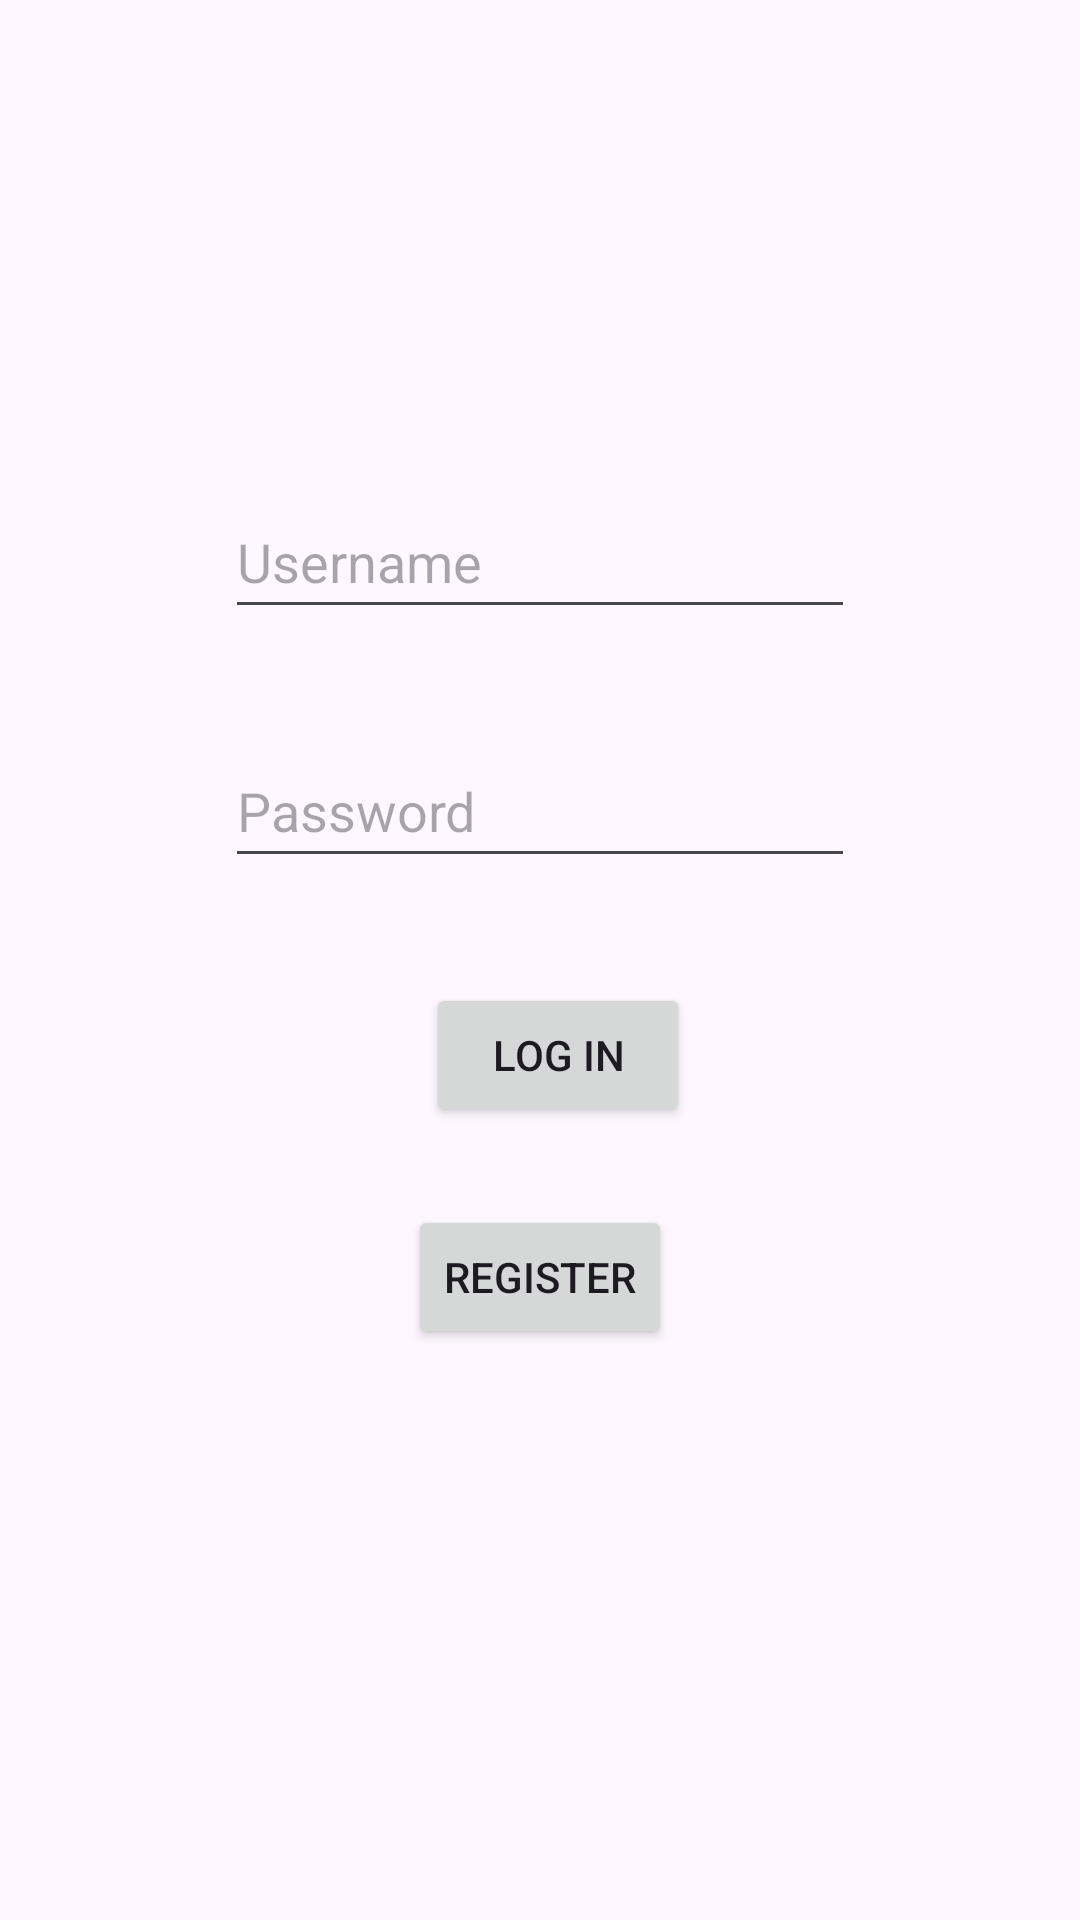

Here is an Android app screen rendered from its layout file. Give the layout XML and the strings, colors and styles it references.
<!-- AndroidManifest.xml: application theme Theme.Kim_jproject6 -->
<!-- res/layout/activity_login.xml -->
<?xml version="1.0" encoding="utf-8"?>
<androidx.constraintlayout.widget.ConstraintLayout xmlns:android="http://schemas.android.com/apk/res/android"
    xmlns:app="http://schemas.android.com/apk/res-auto"
    xmlns:tools="http://schemas.android.com/tools"
    android:id="@+id/main"
    android:layout_width="match_parent"
    android:layout_height="match_parent"
    tools:context=".LoginActivity">

    <EditText
        android:id="@+id/usernameEditText"
        android:layout_width="wrap_content"
        android:layout_height="48dp"
        android:layout_marginTop="207dp"
        android:layout_marginBottom="35dp"
        android:ems="10"
        android:hint="@string/username"
        android:inputType="text"
        app:layout_constraintBottom_toTopOf="@+id/passwordEditText"
        app:layout_constraintEnd_toEndOf="parent"
        app:layout_constraintStart_toStartOf="parent"
        app:layout_constraintTop_toTopOf="parent" />

    <EditText
        android:id="@+id/passwordEditText"
        android:layout_width="wrap_content"
        android:layout_height="48dp"
        android:layout_marginBottom="35dp"
        android:ems="10"
        android:hint="@string/password"
        android:inputType="textPassword"
        app:layout_constraintBottom_toTopOf="@+id/loginButton"
        app:layout_constraintStart_toStartOf="@+id/usernameEditText"
        app:layout_constraintTop_toBottomOf="@+id/usernameEditText" />

    <Button
        android:id="@+id/loginButton"
        android:layout_width="wrap_content"
        android:layout_height="wrap_content"
        android:layout_marginStart="6dp"
        android:layout_marginBottom="26dp"
        android:text="@string/log_in"
        app:layout_constraintBottom_toTopOf="@+id/registerButton"
        app:layout_constraintStart_toStartOf="@+id/registerButton"
        app:layout_constraintTop_toBottomOf="@+id/passwordEditText" />

    <Button
        android:id="@+id/registerButton"
        android:layout_width="wrap_content"
        android:layout_height="wrap_content"
        android:layout_marginBottom="236dp"
        android:text="@string/register"
        app:layout_constraintBottom_toBottomOf="parent"
        app:layout_constraintEnd_toEndOf="parent"
        app:layout_constraintStart_toStartOf="parent"
        app:layout_constraintTop_toBottomOf="@+id/loginButton" />



</androidx.constraintlayout.widget.ConstraintLayout>
<!-- resources referenced by this layout -->
<resources>
  <string name="log_in">Log in</string>
  <string name="password">Password</string>
  <string name="register">Register</string>
  <string name="username">Username</string>
  <style name="Theme.Kim_jproject6" parent="Base.Theme.Kim_jproject6" />
  <style name="Base.Theme.Kim_jproject6" parent="Theme.Material3.DayNight.NoActionBar">
          
          
      </style>
</resources>
